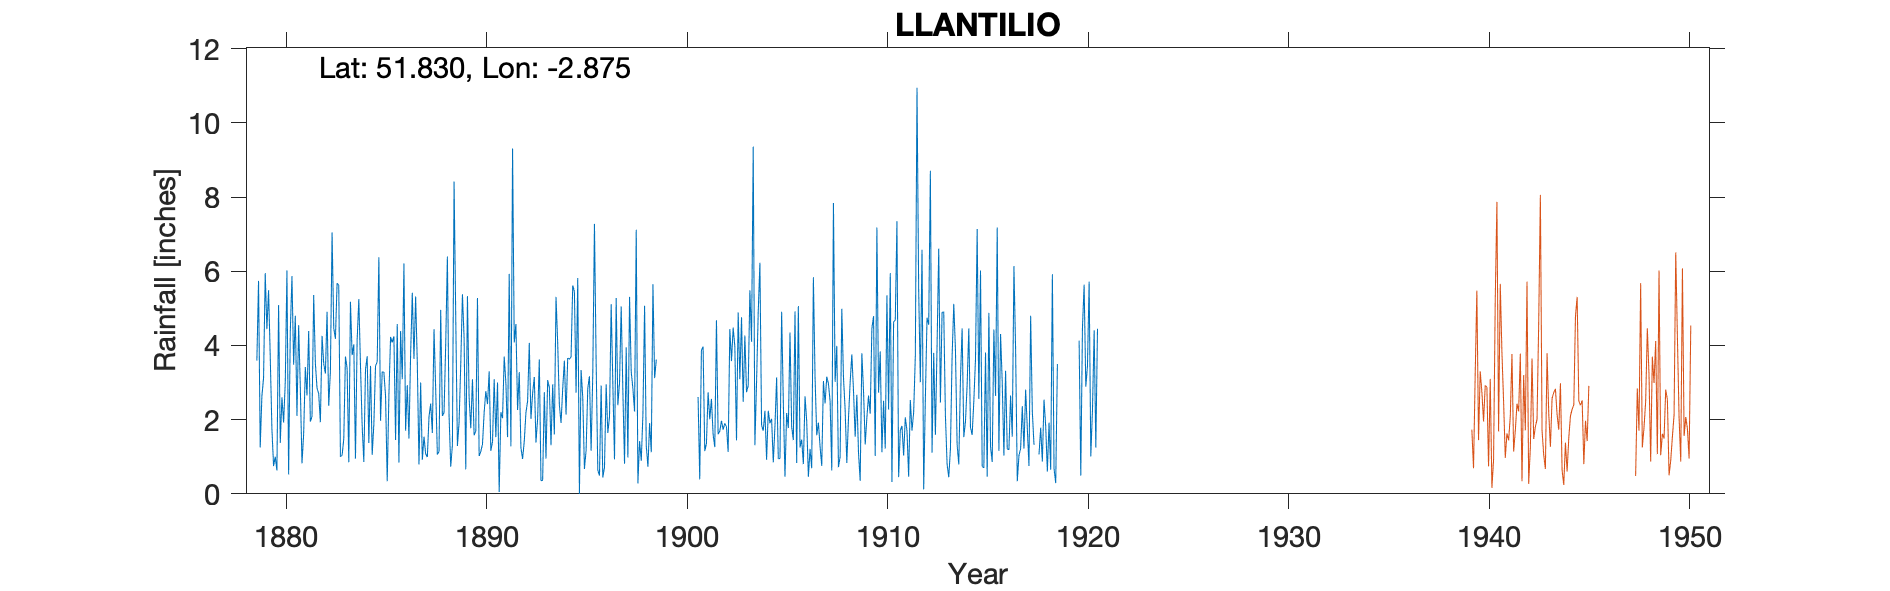

Values plotted in this chart, from the file beside it:
LLANTILIO-COURT, , , , , , , , , , , , , , , , , , , , , , , 
Grid ref, SO398150, Long, -2.875, Lat, 51.83, Elevation, 207, ft., , , , , , , , , , , , , , , 
Station no, , , , , , , , , , , , , , , , , , , , , , , 
, 1870, 1871, 1872, 1873, 1874, 1875, 1876, 1877, 1878, 1879, 1880, 1881, 1882, 1883, 1884, 1885, 1886, 1887, 1888, 1889, 1890, 1891, 1892
January, , , , , , , , , , 3.59, 0.63, 2.1, 2.85, 5.68, 4.14, 3.56, 4.58, 3.53, 1.06, 1.29, 5.28, 3, 2.26
February, , , , , , , , , , 5.74, 5.09, 4.55, 2.7, 5.62, 5.25, 6.38, 0.84, 0.79, 1.14, 1.93, 1.02, 0.05, 3.28
March, , , , , , , , , , 1.25, 1.37, 2.86, 1.93, 1, 3.46, 1.97, 4.39, 3, 4.96, 3.5, 1.14, 2.2, 1.24
April, , , , , , , , , , 2.63, 2.6, 0.82, 4.26, 1.04, 1.84, 3.29, 3.09, 0.92, 2.1, 5.38, 1.34, 2.04, 0.94
May, , , , , , , , , , 3.12, 1.92, 1.62, 3.51, 1.48, 0.86, 3.28, 6.21, 1.54, 2.19, 4.2, 2.2, 3.7, 1.42
June, , , , , , , , , , 5.95, 3.01, 3.42, 3.24, 3.7, 3.35, 2.64, 1.7, 1.08, 4.04, 0.66, 2.77, 2.99, 2.19
July, , , , , , , , , , 4.44, 6.02, 2.65, 4.91, 3.38, 3.71, 0.34, 2.93, 0.99, 6.4, 5.33, 2.42, 1.53, 2.5
August, , , , , , , , , , 5.49, 0.52, 4.39, 2.37, 0.85, 1.37, 2.66, 1.49, 2.08, 2.11, 2.59, 3.3, 5.93, 4.07
September, , , , , , , , , , 3.71, 4.38, 1.95, 3.3, 5.18, 3.45, 4.23, 3.77, 2.43, 0.73, 1.77, 1.16, 1.28, 2.02
October, , , , , , , , , , 1.75, 5.87, 2.09, 7.05, 3.74, 1.05, 4.08, 5.42, 1.64, 1.31, 3.09, 1.4, 9.31, 2.71
November, , , , , , , , , , 0.75, 3.48, 5.36, 4.47, 4.03, 1.88, 4.25, 3.64, 4.44, 8.42, 1.58, 3.09, 4.08, 3.15
December, , , , , , , , , , 1, 4.8, 3.52, 4.18, 0.95, 3.45, 1.45, 5.32, 2.82, 4.75, 1.69, 1.53, 4.58, 1.38
Total, , , , , , , , , , 39.42, 39.69, 35.33, 44.77, 36.65, 33.81, 38.13, 43.38, 25.26, 39.21, 33.01, 26.65, 40.69, 27.16
NGR is Llantilio Court. Altitudes match., , , , , , , , , , , , , , , , , , , , , , , 
1918 record is described as "bad not pri…, , , , , , , , , , , , , , , , , , , , , , , 
